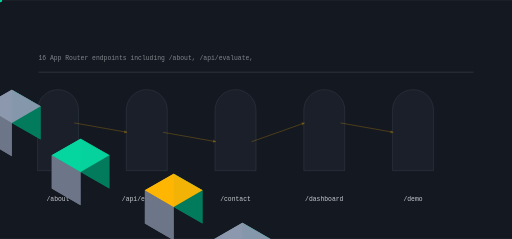
t = 0.00 s
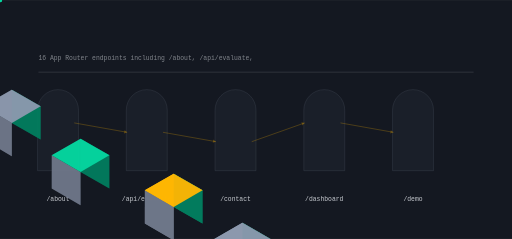
t = 0.98 s
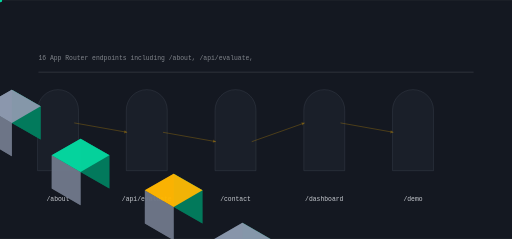
t = 2.02 s
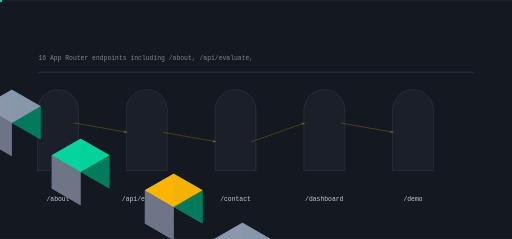
t = 3.07 s
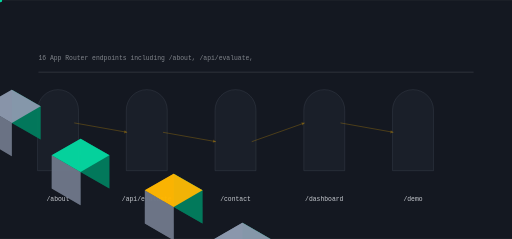
t = 4.03 s
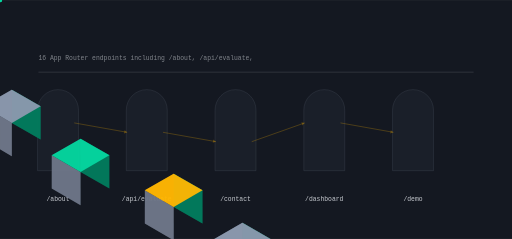
t = 4.72 s

The animated SVG that drew these frames (rendered in a browser with its animation timeline set to each time). Animation: 13 SMIL elements (animate=5,animateTransform=8); one cycle of 6.05 s, repeats indefinitely.

<svg xmlns="http://www.w3.org/2000/svg" viewBox="0 0 1200 560" width="1200" height="560" role="img" aria-label="evalforge data flow">
<title>evalforge data flow</title>
<rect width="1200" height="560" fill="#141821"/>
<defs><linearGradient id="gf" x1="0" y1="0" x2="1" y2="1"><stop offset="0%" stop-color="#ffb703"/><stop offset="100%" stop-color="#8d99ae"/></linearGradient></defs><path d="M88.00,400.00 L88.00,258.00 A48.00,48.00 0 0 1 184.00,258.00 L184.00,400.00 Z" fill="rgba(141,153,174,0.100)" opacity="0.55" stroke="rgba(141,153,174,0.400)" stroke-width="1.4"/><polygon points="-133.37,173.00 -65.82,212.00 -65.82,134.00 -133.37,95.00" fill="#037c5d" opacity="0.95"/><polygon points="-200.92,212.00 -133.37,251.00 -133.37,173.00 -200.92,134.00" fill="#6e7788" opacity="0.95"/><polygon points="-133.37,95.00 -65.82,134.00 -133.37,173.00 -200.92,134.00" fill="#ffb703" opacity="0.95"/><g><polygon points="-133.37,173.00 -65.82,212.00 -65.82,134.00 -133.37,95.00" fill="#037c5d" opacity="0.95"/><polygon points="-200.92,212.00 -133.37,251.00 -133.37,173.00 -200.92,134.00" fill="#6e7788" opacity="0.95"/><polygon points="-133.37,95.00 -65.82,134.00 -133.37,173.00 -200.92,134.00" fill="#ffb703" opacity="0.95"/><animate attributeName="opacity" values="0.25;1.0;0.25" dur="3.916666666666667s" begin="0.0s" repeatCount="indefinite" /></g><text x="136" y="470" font-family="ui-monospace,Menlo,monospace" font-size="15" fill="rgba(238,241,246,0.820)" text-anchor="middle">/about</text><path d="M296.00,400.00 L296.00,258.00 A48.00,48.00 0 0 1 392.00,258.00 L392.00,400.00 Z" fill="rgba(141,153,174,0.100)" opacity="0.55" stroke="rgba(141,153,174,0.400)" stroke-width="1.4"/><polygon points="27.71,288.00 95.26,327.00 95.26,249.00 27.71,210.00" fill="#037c5d" opacity="0.95"/><polygon points="-39.84,327.00 27.71,366.00 27.71,288.00 -39.84,249.00" fill="#6e7788" opacity="0.95"/><polygon points="27.71,210.00 95.26,249.00 27.71,288.00 -39.84,249.00" fill="#8d99ae" opacity="0.95"/><g><polygon points="27.71,288.00 95.26,327.00 95.26,249.00 27.71,210.00" fill="#037c5d" opacity="0.95"/><polygon points="-39.84,327.00 27.71,366.00 27.71,288.00 -39.84,249.00" fill="#6e7788" opacity="0.95"/><polygon points="27.71,210.00 95.26,249.00 27.71,288.00 -39.84,249.00" fill="#8d99ae" opacity="0.95"/><animate attributeName="opacity" values="0.25;1.0;0.25" dur="3.916666666666667s" begin="0.4s" repeatCount="indefinite" /></g><text x="344" y="470" font-family="ui-monospace,Menlo,monospace" font-size="15" fill="rgba(238,241,246,0.820)" text-anchor="middle">/api/evaluate</text><line x1="174.00" y1="288.00" x2="298.00" y2="310.00" stroke="rgba(255,183,3,0.500)" stroke-width="2.00" opacity="0.55"/><polygon points="298.00,310.00 291.97,305.07 290.64,312.55" fill="rgba(255,183,3,0.500)" opacity="0.55"/><g opacity="0.9"><circle cx="0.00" cy="0.00" r="5.00" fill="#06d6a0" opacity="1.00"/><animateTransform attributeName="transform" type="translate" values="174.00,288.00 298.00,310.00" dur="3.1333333333333333s" begin="0.0s" repeatCount="indefinite" /><animateTransform attributeName="transform" type="translate" values="298.00,310.00 174.00,288.00" dur="3.1333333333333333s" begin="1.5666666666666667s" repeatCount="indefinite" /></g><path d="M504.00,400.00 L504.00,258.00 A48.00,48.00 0 0 1 600.00,258.00 L600.00,400.00 Z" fill="rgba(141,153,174,0.100)" opacity="0.55" stroke="rgba(141,153,174,0.400)" stroke-width="1.4"/><polygon points="188.79,403.00 256.34,442.00 256.34,364.00 188.79,325.00" fill="#037c5d" opacity="0.95"/><polygon points="121.24,442.00 188.79,481.00 188.79,403.00 121.24,364.00" fill="#6e7788" opacity="0.95"/><polygon points="188.79,325.00 256.34,364.00 188.79,403.00 121.24,364.00" fill="#06d6a0" opacity="0.95"/><g><polygon points="188.79,403.00 256.34,442.00 256.34,364.00 188.79,325.00" fill="#037c5d" opacity="0.95"/><polygon points="121.24,442.00 188.79,481.00 188.79,403.00 121.24,364.00" fill="#6e7788" opacity="0.95"/><polygon points="188.79,325.00 256.34,364.00 188.79,403.00 121.24,364.00" fill="#06d6a0" opacity="0.95"/><animate attributeName="opacity" values="0.25;1.0;0.25" dur="3.916666666666667s" begin="0.8s" repeatCount="indefinite" /></g><text x="552" y="470" font-family="ui-monospace,Menlo,monospace" font-size="15" fill="rgba(238,241,246,0.820)" text-anchor="middle">/contact</text><line x1="382.00" y1="310.00" x2="506.00" y2="332.00" stroke="rgba(255,183,3,0.500)" stroke-width="2.00" opacity="0.55"/><polygon points="506.00,332.00 499.97,327.07 498.64,334.55" fill="rgba(255,183,3,0.500)" opacity="0.55"/><g opacity="0.9"><circle cx="0.00" cy="0.00" r="5.00" fill="#06d6a0" opacity="1.00"/><animateTransform attributeName="transform" type="translate" values="382.00,310.00 506.00,332.00" dur="3.1333333333333333s" begin="0.45s" repeatCount="indefinite" /><animateTransform attributeName="transform" type="translate" values="506.00,332.00 382.00,310.00" dur="3.1333333333333333s" begin="2.0166666666666666s" repeatCount="indefinite" /></g><path d="M712.00,400.00 L712.00,258.00 A48.00,48.00 0 0 1 808.00,258.00 L808.00,400.00 Z" fill="rgba(141,153,174,0.100)" opacity="0.55" stroke="rgba(141,153,174,0.400)" stroke-width="1.4"/><polygon points="407.03,485.00 474.58,524.00 474.58,446.00 407.03,407.00" fill="#037c5d" opacity="0.95"/><polygon points="339.48,524.00 407.03,563.00 407.03,485.00 339.48,446.00" fill="#6e7788" opacity="0.95"/><polygon points="407.03,407.00 474.58,446.00 407.03,485.00 339.48,446.00" fill="#ffb703" opacity="0.95"/><g><polygon points="407.03,485.00 474.58,524.00 474.58,446.00 407.03,407.00" fill="#037c5d" opacity="0.95"/><polygon points="339.48,524.00 407.03,563.00 407.03,485.00 339.48,446.00" fill="#6e7788" opacity="0.95"/><polygon points="407.03,407.00 474.58,446.00 407.03,485.00 339.48,446.00" fill="#ffb703" opacity="0.95"/><animate attributeName="opacity" values="0.25;1.0;0.25" dur="3.916666666666667s" begin="1.2000000000000002s" repeatCount="indefinite" /></g><text x="760" y="470" font-family="ui-monospace,Menlo,monospace" font-size="15" fill="rgba(238,241,246,0.820)" text-anchor="middle">/dashboard</text><line x1="590.00" y1="332.00" x2="714.00" y2="288.00" stroke="rgba(255,183,3,0.500)" stroke-width="2.00" opacity="0.55"/><polygon points="714.00,288.00 706.32,286.69 708.86,293.86" fill="rgba(255,183,3,0.500)" opacity="0.55"/><g opacity="0.9"><circle cx="0.00" cy="0.00" r="5.00" fill="#06d6a0" opacity="1.00"/><animateTransform attributeName="transform" type="translate" values="590.00,332.00 714.00,288.00" dur="3.1333333333333333s" begin="0.9s" repeatCount="indefinite" /><animateTransform attributeName="transform" type="translate" values="714.00,288.00 590.00,332.00" dur="3.1333333333333333s" begin="2.466666666666667s" repeatCount="indefinite" /></g><path d="M920.00,400.00 L920.00,258.00 A48.00,48.00 0 0 1 1016.00,258.00 L1016.00,400.00 Z" fill="rgba(141,153,174,0.100)" opacity="0.55" stroke="rgba(141,153,174,0.400)" stroke-width="1.4"/><polygon points="568.11,600.00 635.66,639.00 635.66,561.00 568.11,522.00" fill="#037c5d" opacity="0.95"/><polygon points="500.56,639.00 568.11,678.00 568.11,600.00 500.56,561.00" fill="#6e7788" opacity="0.95"/><polygon points="568.11,522.00 635.66,561.00 568.11,600.00 500.56,561.00" fill="#8d99ae" opacity="0.95"/><g><polygon points="568.11,600.00 635.66,639.00 635.66,561.00 568.11,522.00" fill="#037c5d" opacity="0.95"/><polygon points="500.56,639.00 568.11,678.00 568.11,600.00 500.56,561.00" fill="#6e7788" opacity="0.95"/><polygon points="568.11,522.00 635.66,561.00 568.11,600.00 500.56,561.00" fill="#8d99ae" opacity="0.95"/><animate attributeName="opacity" values="0.25;1.0;0.25" dur="3.916666666666667s" begin="1.6s" repeatCount="indefinite" /></g><text x="968" y="470" font-family="ui-monospace,Menlo,monospace" font-size="15" fill="rgba(238,241,246,0.820)" text-anchor="middle">/demo</text><line x1="798.00" y1="288.00" x2="922.00" y2="310.00" stroke="rgba(255,183,3,0.500)" stroke-width="2.00" opacity="0.55"/><polygon points="922.00,310.00 915.97,305.07 914.64,312.55" fill="rgba(255,183,3,0.500)" opacity="0.55"/><g opacity="0.9"><circle cx="0.00" cy="0.00" r="5.00" fill="#06d6a0" opacity="1.00"/><animateTransform attributeName="transform" type="translate" values="798.00,288.00 922.00,310.00" dur="3.1333333333333333s" begin="1.35s" repeatCount="indefinite" /><animateTransform attributeName="transform" type="translate" values="922.00,310.00 798.00,288.00" dur="3.1333333333333333s" begin="2.916666666666667s" repeatCount="indefinite" /></g><rect x="90.00" y="168.00" width="1020.00" height="2.00" rx="0.00" fill="rgba(238,241,246,0.140)" opacity="1.00"/><text x="90" y="140" font-family="ui-monospace,Menlo,monospace" font-size="15" fill="rgba(238,241,246,0.500)">16 App Router endpoints including /about, /api/evaluate,</text>
</svg>
